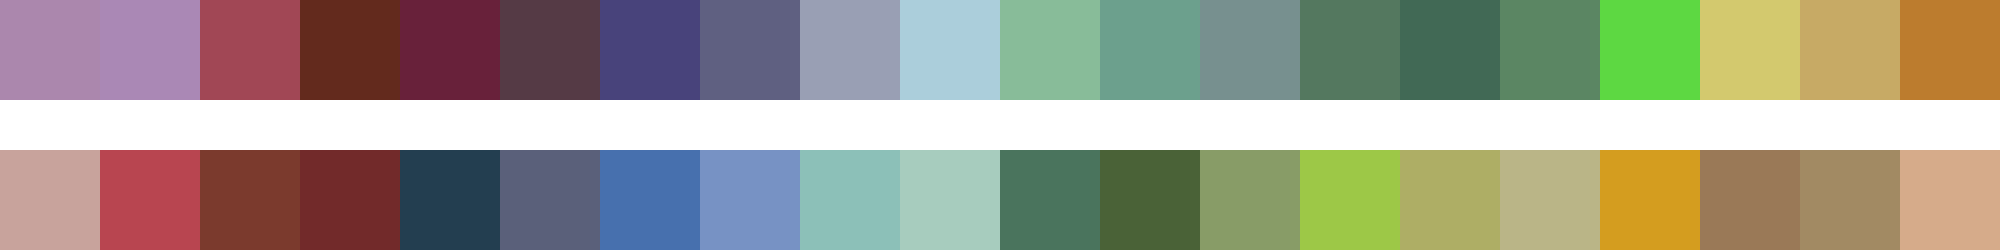

Values plotted in this chart, from the file beside it:
#ab87ad	#aa88b5	#a14755	#632a1d	#68213a	#553a45	#48437b	#5f6081	#999fb4	#abcedb	#88bc99	#6ca08d	#77908f	#54785f	#416955	#5b8663	#5dd842	#d3c96e	#c7aa65	#bc7c2e
#c8a39c	#b84550	#7b3a2d	#722a2a	#233e50	#5a607a	#4770ae	#7792c4	#8cc0b8	#a7ccbe	#4a745d	#4a6237	#889c67	#9dc847	#aeae65	#bab587	#d49d1f	#9a7957	#a28a63	#d6ab8a
